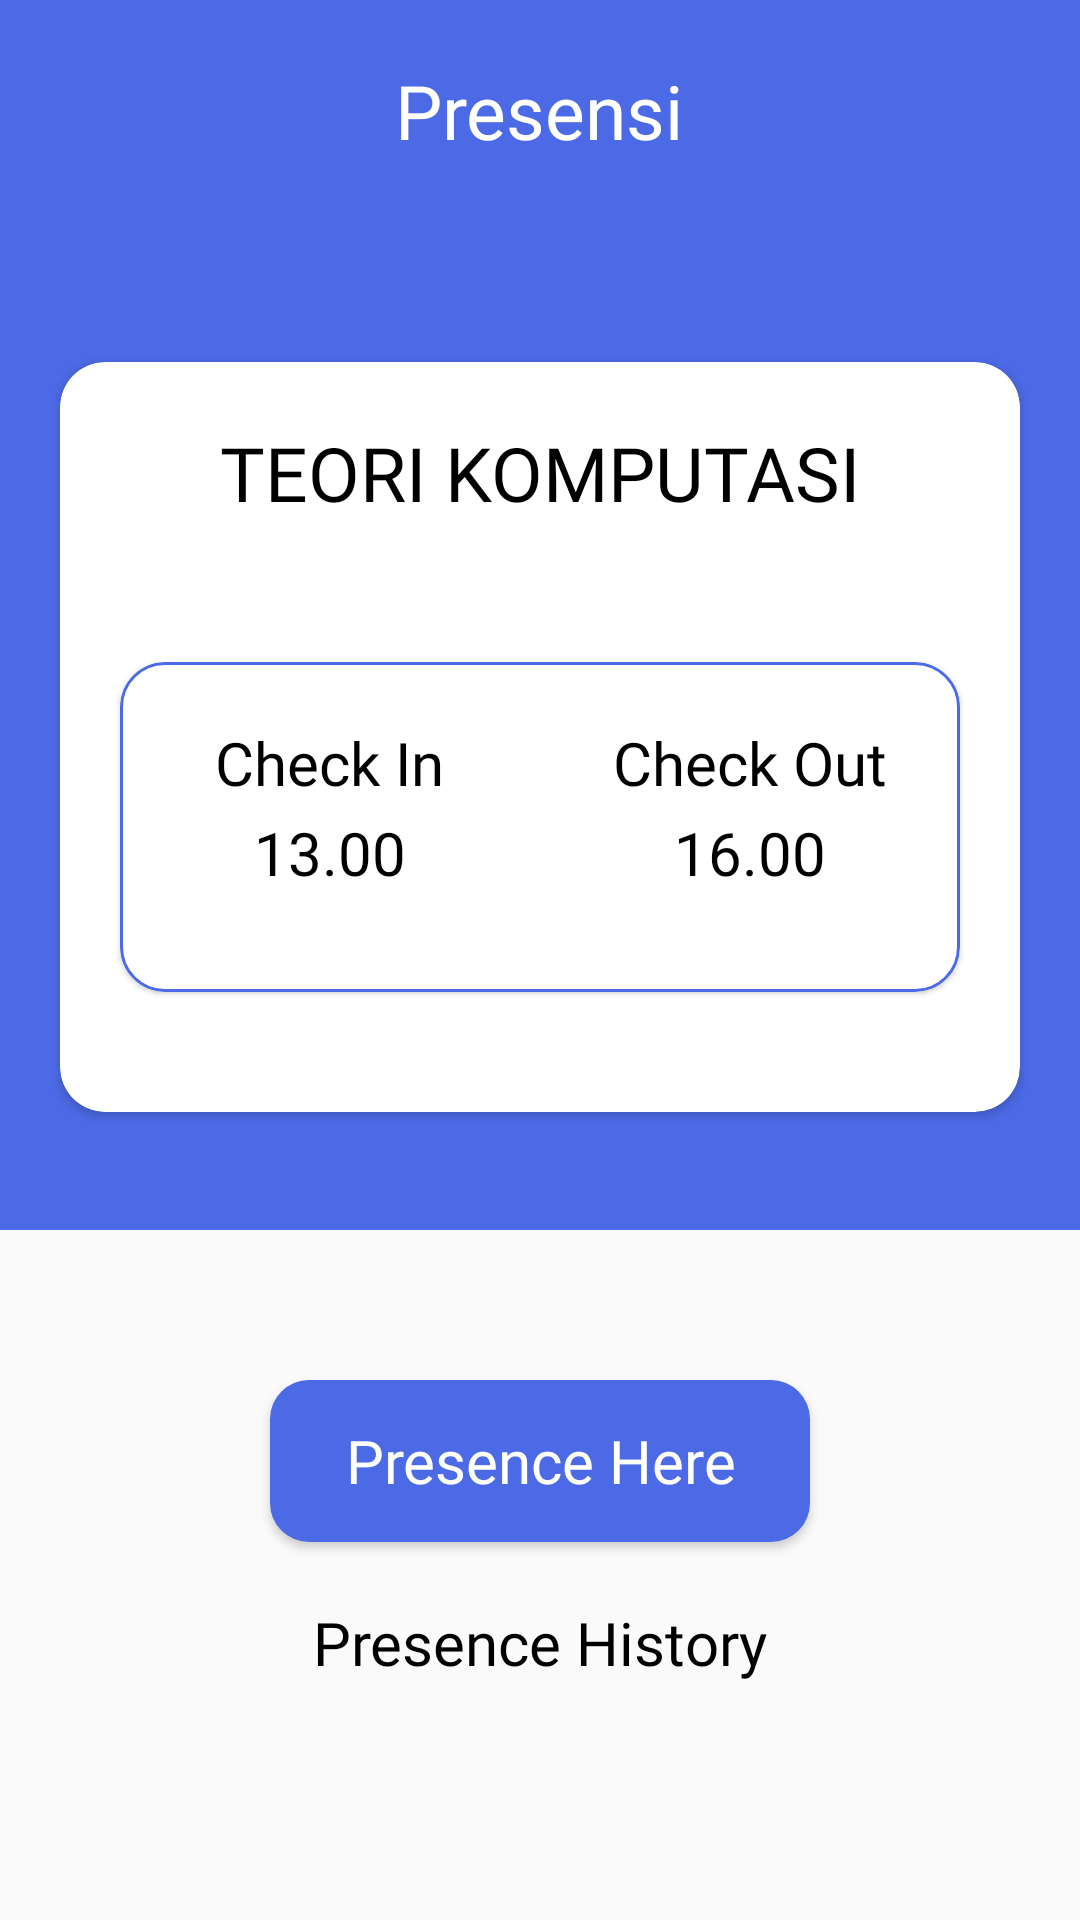

Reconstruct the res/layout file that produces this screen, plus the resources it refers to.
<!-- AndroidManifest.xml: application theme Theme.ELearning -->
<!-- res/layout/fragment_presensi.xml -->
<?xml version="1.0" encoding="utf-8"?>
<RelativeLayout xmlns:android="http://schemas.android.com/apk/res/android"
    xmlns:app="http://schemas.android.com/apk/res-auto"
    xmlns:tools="http://schemas.android.com/tools"
    android:layout_width="match_parent"
    android:layout_height="match_parent"
    android:orientation="vertical"
    tools:context=".PresensiFragment">

    <RelativeLayout
        android:id="@+id/relative_layout"
        android:layout_width="match_parent"
        android:layout_height="410dp"
        android:background="@color/biru">

        <TextView
            android:id="@+id/textView7"
            android:layout_width="wrap_content"
            android:layout_height="wrap_content"
            android:layout_centerHorizontal="true"
            android:layout_marginTop="20dp"
            android:fontFamily="@font/poppins_semibold"
            android:text="Presensi"
            android:textColor="@color/white"
            android:textSize="25sp" />

        <TextView
            android:id="@+id/textView6"
            android:layout_width="wrap_content"
            android:layout_height="wrap_content"
            android:layout_below="@id/textView7"
            android:layout_marginStart="20dp"
            android:layout_marginTop="20dp"
            android:fontFamily="@font/poppins_semibold"
            android:text=""
            android:textColor="@color/white"
            android:textSize="20sp" />


        <androidx.cardview.widget.CardView
            android:id="@+id/cardView"
            android:layout_width="match_parent"
            android:layout_height="250dp"
            android:layout_below="@id/textView6"
            android:layout_centerHorizontal="true"
            android:layout_marginStart="20dp"
            android:layout_marginTop="20dp"
            android:layout_marginEnd="20dp"
            android:layout_marginBottom="20dp"
            android:backgroundTint="@color/white"
            android:elevation="0dp"
            app:cardCornerRadius="15dp"
            app:cardMaxElevation="0dp">


            <TextView
                android:id="@+id/textView8"
                android:layout_width="wrap_content"
                android:layout_height="wrap_content"
                android:layout_gravity="center_horizontal"
                android:layout_marginTop="20dp"
                android:fontFamily="@font/poppins_medium"
                android:text="TEORI KOMPUTASI"
                android:textColor="@color/black"
                android:textSize="25sp" />

            <com.google.android.material.card.MaterialCardView
                android:id="@+id/cardView2"
                android:layout_width="match_parent"
                android:layout_height="match_parent"
                android:layout_marginHorizontal="20dp"
                android:layout_marginTop="100dp"
                android:layout_marginBottom="40dp"
                android:elevation="0dp"
                app:cardCornerRadius="15dp"
                app:cardMaxElevation="0dp"
                app:strokeColor="@color/biru"
                app:strokeWidth="1dp">

                <TextView
                    android:layout_width="wrap_content"
                    android:layout_height="wrap_content"
                    android:layout_gravity="center_horizontal"
                    android:layout_marginTop="20dp"
                    android:layout_marginEnd="70dp"
                    android:fontFamily="@font/poppins"
                    android:text="Check In"
                    android:textColor="@color/black"
                    android:textSize="20sp" />

                <TextView
                    android:layout_width="wrap_content"
                    android:layout_height="wrap_content"
                    android:layout_gravity="center_horizontal"
                    android:layout_marginTop="50dp"
                    android:layout_marginEnd="70dp"
                    android:fontFamily="@font/poppins"
                    android:text="13.00"
                    android:textColor="@color/black"
                    android:textSize="20sp" />

                <TextView
                    android:layout_width="wrap_content"
                    android:layout_height="wrap_content"
                    android:layout_gravity="center_horizontal"
                    android:layout_marginStart="70dp"
                    android:layout_marginTop="20dp"
                    android:fontFamily="@font/poppins"
                    android:text="Check Out"
                    android:textColor="@color/black"
                    android:textSize="20sp" />

                <TextView
                    android:layout_width="wrap_content"
                    android:layout_height="wrap_content"
                    android:layout_gravity="center_horizontal"
                    android:layout_marginStart="70dp"
                    android:layout_marginTop="50dp"
                    android:fontFamily="@font/poppins"
                    android:text="16.00"
                    android:textColor="@color/black"
                    android:textSize="20sp" />
            </com.google.android.material.card.MaterialCardView>


        </androidx.cardview.widget.CardView>
    </RelativeLayout>


    <Button
        android:id="@+id/button3"
        android:layout_width="180dp"
        android:layout_height="54dp"
        android:layout_below="@id/relative_layout"
        android:layout_centerHorizontal="true"
        android:layout_marginTop="50dp"
        android:background="@drawable/btnonboard3"
        android:fontFamily="@font/poppins_medium"
        android:text="Presence Here"
        android:textAllCaps="false"
        android:textColor="@color/white"
        android:textSize="20sp" />

    <TextView
        android:id="@+id/tv_presence_history"
        android:layout_width="match_parent"
        android:layout_height="wrap_content"
        android:layout_below="@id/button3"
        android:layout_marginHorizontal="20dp"
        android:layout_marginTop="20dp"
        android:fontFamily="@font/poppins_semibold"
        android:text="Presence History"
        android:gravity="center_horizontal"
        android:textColor="@color/black"
        android:textSize="20sp" />

    <androidx.recyclerview.widget.RecyclerView
        android:id="@+id/mRecyclerView"
        android:layout_width="match_parent"
        android:layout_height="match_parent"
        android:layout_marginTop="20dp"
        android:layout_below="@id/tv_presence_history"/>

</RelativeLayout>
<!-- resources referenced by this layout -->
<resources>
  <color name="biru">#4C6AE6</color>
  <color name="black">#FF000000</color>
  <color name="white">#FFFFFFFF</color>
  <!-- drawable btnonboard3 (drawable) -->
  <?xml version="1.0" encoding="utf-8"?>
  <shape android:shape="rectangle" xmlns:android="http://schemas.android.com/apk/res/android">
  
      <solid android:color="@color/biru"/>
      <corners android:radius="13dp"/>
  </shape>
  <style name="Theme.ELearning" parent="Theme.MaterialComponents.Light.NoActionBar.Bridge">
          
          <item name="colorPrimary">@color/black</item>
          <item name="colorPrimaryVariant">@color/purple_700</item>
          <item name="colorOnPrimary">@color/white</item>
          
          <item name="colorSecondary">@color/teal_200</item>
          <item name="colorSecondaryVariant">@color/teal_700</item>
          <item name="colorOnSecondary">@color/black</item>
          
          <item name="android:statusBarColor" tools:targetApi="l">?attr/colorPrimaryVariant</item>
          
      </style>
  <color name="purple_700">#FF3700B3</color>
  <color name="teal_200">#FF03DAC5</color>
  <color name="teal_700">#FF018786</color>
</resources>
